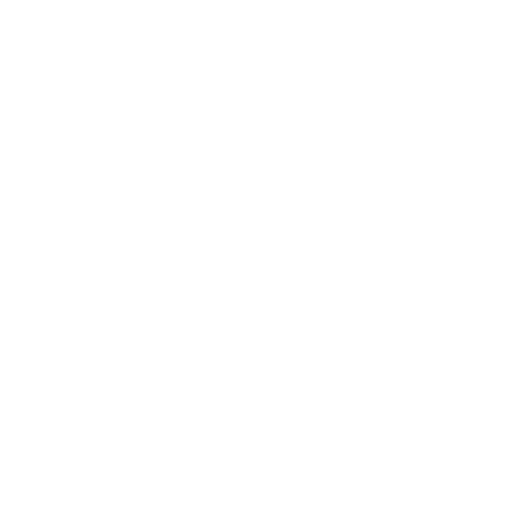
t = 0.00 s
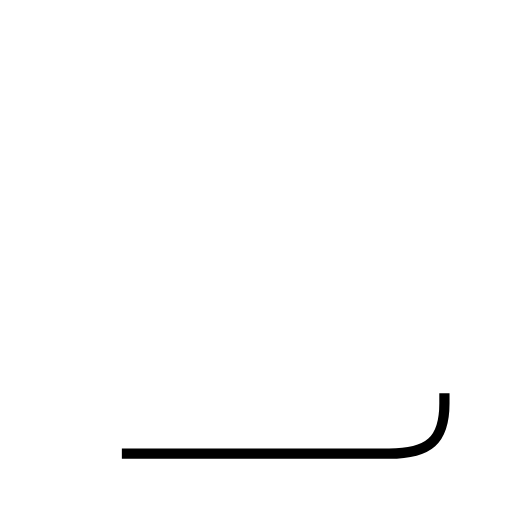
t = 1.07 s
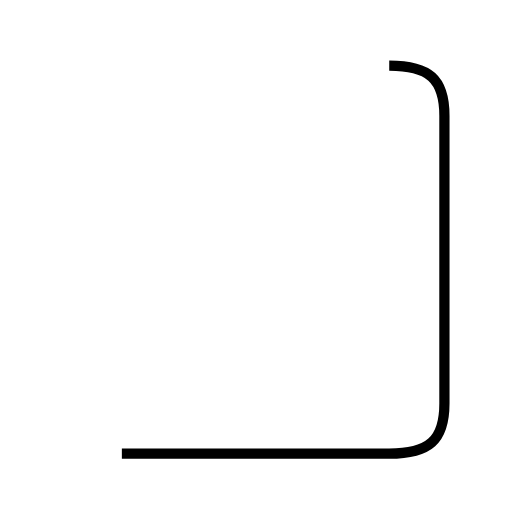
t = 2.14 s
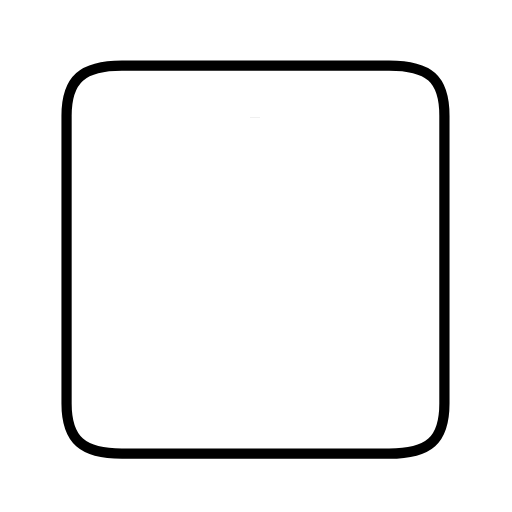
t = 4.27 s
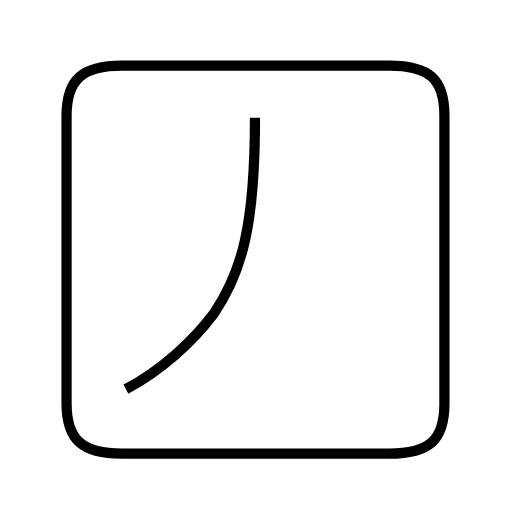
t = 5.21 s
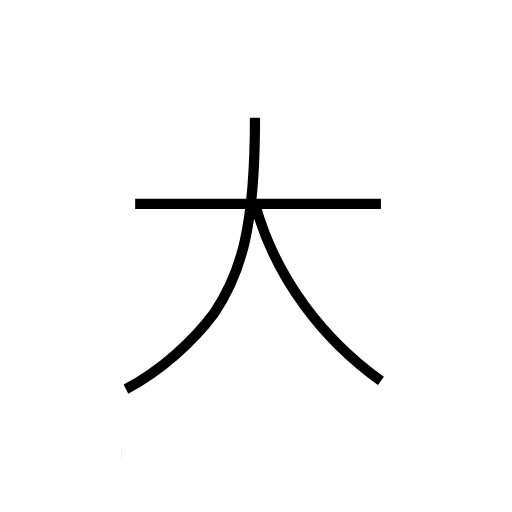
t = 6.58 s

The animated SVG that drew these frames (rendered in a browser with its animation timeline set to each time). Animation: 4 SMIL elements (animate=4); one cycle of 6.58 s.

<?xml version='1.0' encoding='utf-8'?>
<svg viewBox="0.0 -6.0 50.0 50.0" version="1.1" xmlns="http://www.w3.org/2000/svg"><rect x="-1000" y="-1000" width="2000" height="2000" stroke="white" fill="white" /><g style="fill:none;stroke:#000000;stroke-width:1"><path d="M 11.9 0.3 L 38.0 0.3 C 41.9 0.3 43.4 -1.0 43.4 -4.6 L 43.4 -32.7 C 43.4 -36.3 41.9 -37.6 38.0 -37.6 L 11.9 -37.6 C 8.1 -37.6 6.5 -36.3 6.5 -32.7 L 6.5 -4.6 C 6.5 -1.0 8.1 0.3 11.9 0.3 Z " transform="translate(0.0 38.0)" stroke-dasharray="142.4276949928386" stroke-dashoffset="142.4276949928386"><animate attributeName="stroke-dashoffset" from="142.4276949928386" to="0" dur="4.272830849785159s" begin="0s; anim_end.end" fill="freeze" id="anim0" /></path><path d="M 24.9 -32.5 C 24.9 -21.9 23.6 -17.4 20.9 -13.4 C 18.8 -10.6 15.7 -7.8 12.3 -6.0 " transform="translate(0.0 38.0)" stroke-dasharray="31.258892272783875" stroke-dashoffset="31.258892272783875"><animate attributeName="stroke-dashoffset" from="31.258892272783875" to="0" dur="0.9377667681835162s" begin="anim0.end" fill="freeze" id="anim1" /></path><path d="M 24.9 -24.1 C 26.9 -16.8 31.6 -10.8 37.2 -6.8 " transform="translate(0.0 38.0)" stroke-dasharray="21.64151117298025" stroke-dashoffset="21.64151117298025"><animate attributeName="stroke-dashoffset" from="21.64151117298025" to="0" dur="0.6492453351894074s" begin="anim1.end" fill="freeze" id="anim2" /></path><path d="M 13.2 -24.1 L 37.2 -24.1" transform="translate(0.0 38.0)" stroke-dasharray="24.000000000000004" stroke-dashoffset="24.000000000000004"><animate attributeName="stroke-dashoffset" from="24.000000000000004" to="0" dur="0.7200000000000001s" begin="anim2.end" fill="freeze" id="anim_end" /></path></g></svg>
